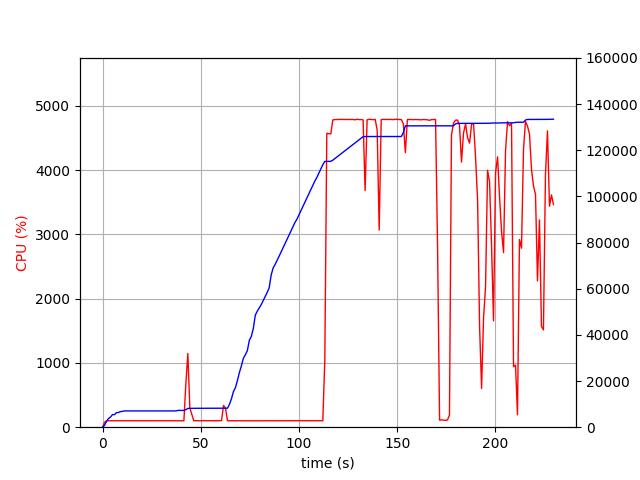

Values plotted in this chart, from the file beside it:
elapsed_time, nproc, cpu, mem_real, mem_virtual
3.409385681152344e-05, 1, 0.0, 6.984, 3186
1.007, 1, 75.4, 796.8, 1685
2.016, 1, 100.2, 2543, 4941
3.024, 1, 100.2, 3749, 6677
4.033, 1, 99.1, 4379, 6783
5.041, 1, 100.2, 5445, 8575
6.049, 1, 100.1, 5453, 8575
7.058, 1, 100.2, 6281, 10735
8.066, 1, 101.1, 6363, 10735
9.074, 1, 99.2, 6765, 10735
10.08, 1, 100.2, 6821, 10735
11.09, 1, 101.2, 7057, 10735
12.1, 1, 100.0, 7057, 10735
13.11, 1, 99.9, 7057, 10735
14.12, 1, 100.9, 7057, 10735
15.13, 1, 100.0, 7057, 10735
16.14, 1, 101.0, 7057, 10735
17.15, 1, 100.0, 7057, 10735
18.16, 1, 100.9, 7057, 10735
19.17, 1, 99.9, 7057, 10735
20.18, 1, 100.0, 7057, 10735
21.19, 1, 99.9, 7057, 10735
22.2, 1, 101.0, 7057, 10735
23.21, 1, 100.0, 7057, 10735
24.22, 1, 99.9, 7057, 10735
25.23, 1, 100.0, 7057, 10735
26.25, 1, 100.9, 7057, 10735
27.26, 1, 99.9, 7057, 10735
28.27, 1, 100.9, 7057, 10735
29.28, 1, 99.9, 7057, 10735
30.29, 1, 100.0, 7057, 10735
31.3, 1, 100.0, 7057, 10735
32.31, 1, 101.0, 7057, 10735
33.32, 1, 99.9, 7057, 10735
34.33, 1, 99.9, 7057, 10735
35.34, 1, 100.9, 7057, 10735
36.35, 1, 99.9, 7057, 10735
37.36, 1, 100.9, 7057, 10735
38.37, 1, 99.9, 7275, 10747
39.38, 1, 101.9, 7275, 10747
40.39, 1, 100.0, 7275, 10747
41.41, 1, 99.9, 7275, 10747
42.42, 1, 675.2, 7604, 14385
43.42, 1, 1146, 8142, 14973
44.43, 1, 300.5, 8166, 14973
45.44, 1, 199.2, 8190, 15053
46.45, 1, 100.2, 8190, 15053
47.46, 1, 101.1, 8190, 15053
48.47, 1, 100.2, 8190, 15053
49.47, 1, 100.2, 8190, 15053
50.48, 1, 99.2, 8190, 15053
51.49, 1, 102.2, 8199, 15053
52.5, 1, 100.1, 8199, 15053
53.51, 1, 100.2, 8199, 15053
54.51, 1, 101.2, 8199, 15053
55.52, 1, 100.2, 8199, 15053
56.53, 1, 100.3, 8199, 15053
57.54, 1, 99.3, 8199, 15053
58.55, 1, 101.0, 8199, 15053
59.56, 1, 100.8, 8199, 15053
... 167 more rows
